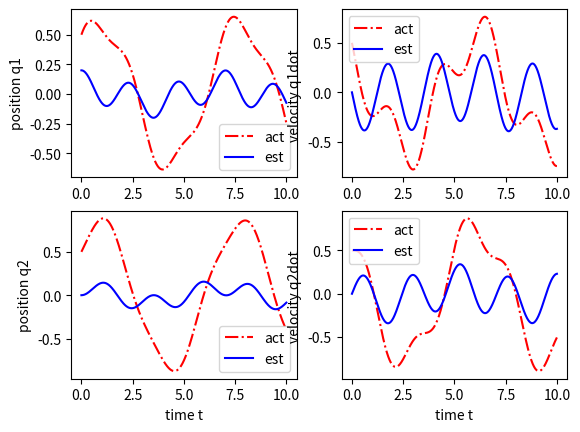

The matplotlib source for this figure:
from matplotlib import pyplot as plt
import numpy as np
from scipy.integrate import odeint


class Paraemters:

    def __init__(self):
        self.m1, self.m2 = 1, 1
        self.k1, self.k2 = 2, 3


def dynamics(m1, m2, k1, k2):
    A = np.array(
        [
            [0, 0, 1, 0],
            [0, 0, 0, 1],
            [-(k1 / m1 + k2 / m1), k2 / m1, 0, 0],
            [k2 / m2, -k2 / m2, 0, 0],
        ]
    )

    B = np.array([[0, 0], [0, 0], [-1 / m1, 0], [1 / m2, 1 / m2]])

    # observe velocity
    C = np.array([[0, 0, 1, 0], [0, 0, 0, 1]])

    return A, B, C


def spring_mass_dynamics(z, t, A, C, L):
    O_44 = np.zeros((4, 4))
    LC = L @ C

    Abig = np.block([[A, O_44], [O_44, A]])

    #  Abig = np.block([
    #       [A,   O_44],
    #       [LC,  A-LC]
    #  ])

    return Abig @ z


def plot(t, x, parameters):
    plt.figure(1)

    plt.subplot(2, 2, 1)
    plt.plot(t, x[:, 0], 'r-.')
    plt.plot(t, x[:, 4], 'b')
    plt.ylabel('position q1')
    plt.legend(['act', 'est'])

    plt.subplot(2, 2, 3)
    plt.plot(t, x[:, 1], 'r-.')
    plt.plot(t, x[:, 5], 'b')
    plt.legend(['act', 'est'])
    plt.ylabel('position q2')
    plt.xlabel('time t')

    plt.subplot(2, 2, 2)
    plt.plot(t, x[:, 2], 'r-.')
    plt.plot(t, x[:, 6], 'b')
    plt.ylabel('velocity q1dot ')
    plt.legend(['act', 'est'])

    plt.subplot(2, 2, 4)
    plt.plot(t, x[:, 3], 'r-.')
    plt.plot(t, x[:, 7], 'b')
    plt.ylabel('velocity q2dot ')
    plt.xlabel('time t')
    plt.legend(['act', 'est'])

    plt.show(block=False)
    plt.pause(5)
    plt.close()


if __name__ == '__main__':
    params = Paraemters()
    m1, m2, k1, k2 = params.m1, params.m2, params.k1, params.k2

    t0, tend = 0, 10
    ts = np.linspace(t0, tend, 1000)

    # x0_real = np.array([0.5, 0.0, 0.0, 0.0])
    x0_real = np.array([0.5, 0.5, 0.5, 0.5])
    x0_est = np.array([0.2, 0.0, 0.0, 0.0])
    x0 = np.concatenate((x0_real, x0_est))

    A, B, C = dynamics(m1, m2, k1, k2)
    L = np.array(
        [
            [0.53726568, 0.05436376],
            [0.05488936, 0.57214328],
            [4.73349624, -2.58818095],
            [-2.58429009, 3.01650376],
        ]
    )

    result = odeint(spring_mass_dynamics, x0, ts, args=(A, C, L))

    plot(ts, result, params)
